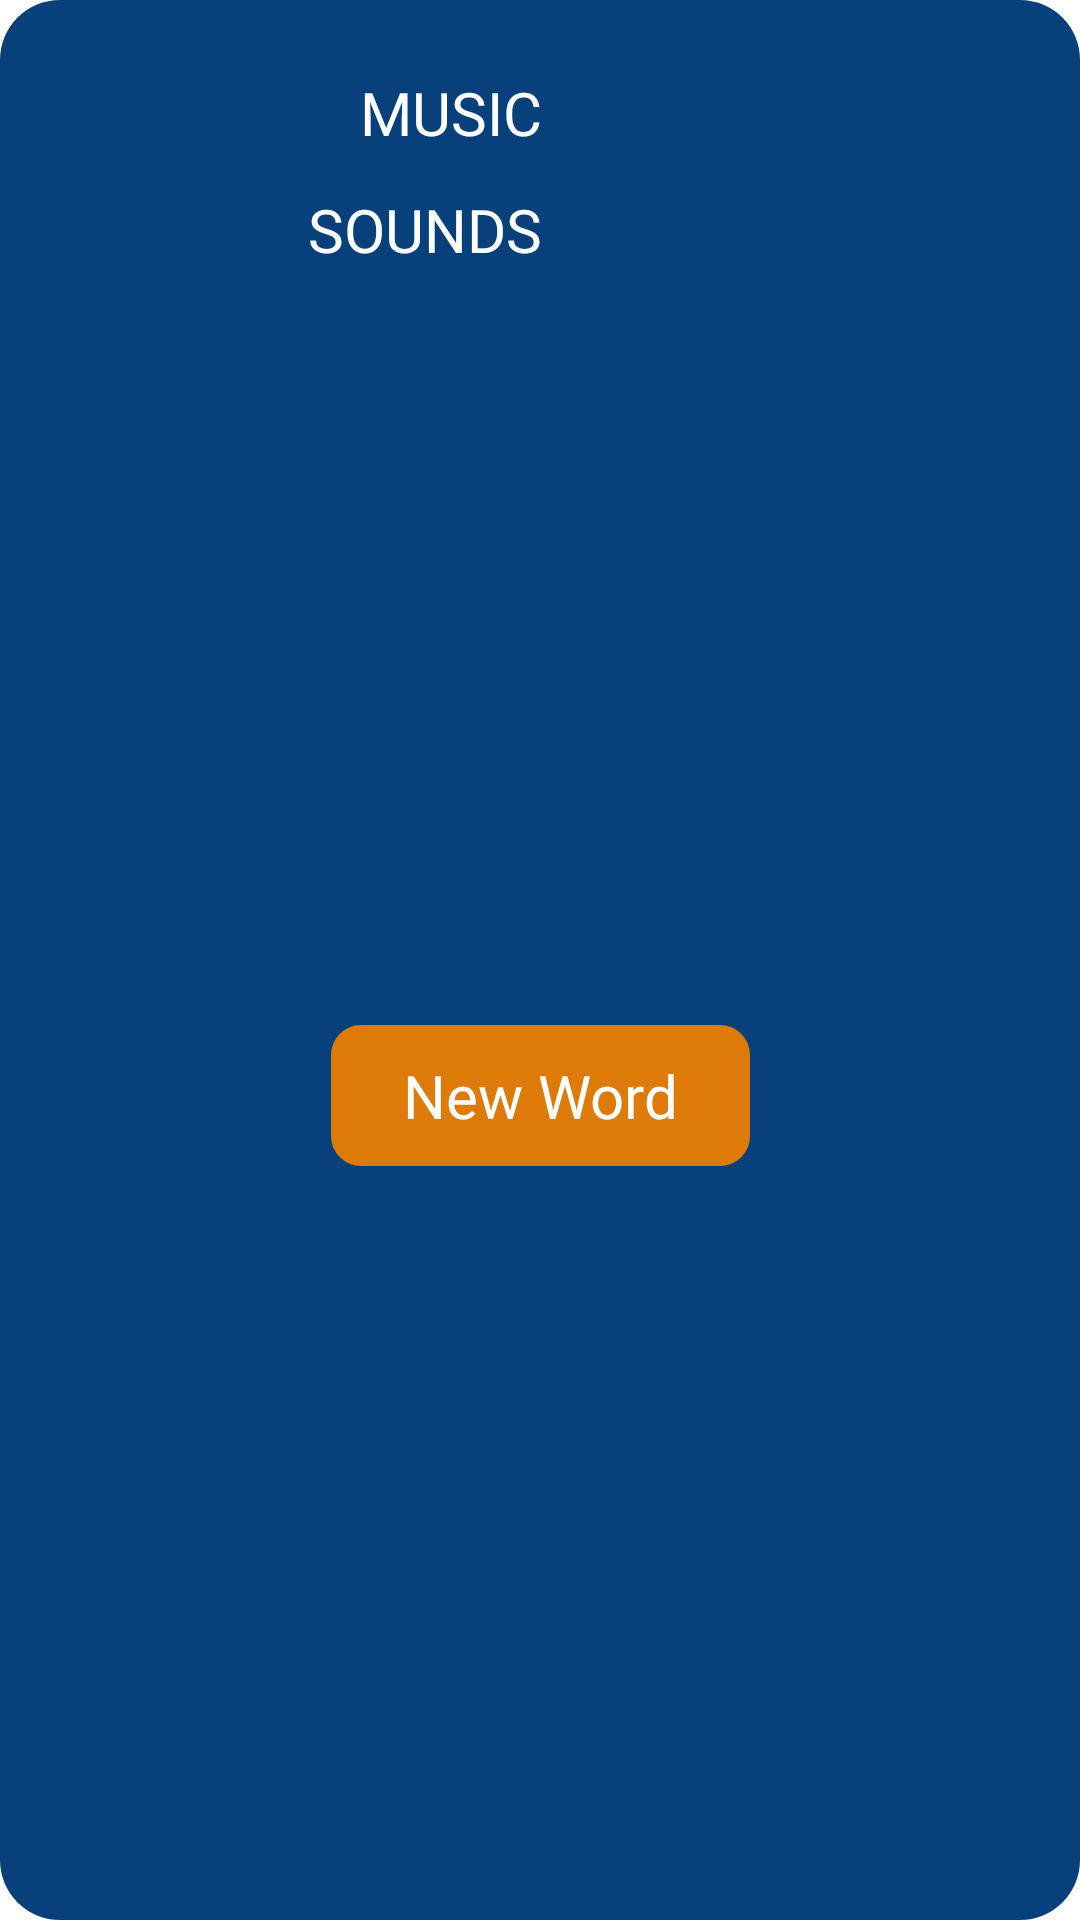

Android layout source for this screen:
<!-- AndroidManifest.xml: application theme Theme.App.Starting -->
<!-- res/layout/alert_dialog.xml -->
<?xml version="1.0" encoding="utf-8"?>
<androidx.constraintlayout.widget.ConstraintLayout xmlns:android="http://schemas.android.com/apk/res/android"
    xmlns:tools="http://schemas.android.com/tools"
    android:layout_width="match_parent"
    android:layout_height="wrap_content"
    android:contentDescription="settings dialog"
    xmlns:app="http://schemas.android.com/apk/res-auto"
    android:background="@drawable/shape_rounded_blue">

    <View
        android:importantForAccessibility="no"
        android:id="@+id/divider03"
        android:layout_width="1dp"
        android:layout_height="0dp"
        android:background="@color/transparent"
        app:layout_constraintTop_toTopOf="parent"
        app:layout_constraintBottom_toBottomOf="parent"
        app:layout_constraintLeft_toLeftOf="parent"
        app:layout_constraintRight_toRightOf="parent"/>
    <TextView
        android:labelFor="@id/musicCb"
        android:layout_width="wrap_content"
        android:layout_height="wrap_content"
        android:id="@+id/musicTv"
        android:text="MUSIC"
        android:fontFamily="@font/roboto_mono"
        android:textColor="@color/white"
        android:textSize="20sp"
        app:layout_constraintRight_toRightOf="@id/divider03"
        app:layout_constraintTop_toTopOf="parent"
        android:layout_marginTop="24sp"/>
    <TextView
        android:labelFor="@id/soundCb"
        android:layout_width="wrap_content"
        android:layout_height="wrap_content"
        android:id="@+id/soundsTv"
        android:text="SOUNDS"
        android:fontFamily="@font/roboto_mono"
        android:textColor="@color/white"
        android:textSize="20sp"
        app:layout_constraintRight_toRightOf="@id/divider03"
        app:layout_constraintTop_toBottomOf="@id/musicTv"
        android:layout_marginTop="12sp"/>
    <CheckBox
        android:layout_width="wrap_content"
        android:layout_height="wrap_content"
        android:id="@+id/musicCb"
        android:theme="@style/cbTheme"
        app:layout_constraintTop_toTopOf="@id/musicTv"
        app:layout_constraintBottom_toBottomOf="@id/musicTv"
        app:layout_constraintLeft_toLeftOf="@id/divider03"/>
    <CheckBox
        android:layout_width="wrap_content"
        android:layout_height="wrap_content"
        android:id="@+id/soundCb"
        android:theme="@style/cbTheme"
        app:layout_constraintTop_toTopOf="@id/soundsTv"
        app:layout_constraintBottom_toBottomOf="@id/soundsTv"
        app:layout_constraintLeft_toLeftOf="@id/divider03"/>

    <TextView
        android:layout_width="wrap_content"
        android:layout_height="wrap_content"
        android:gravity="center"
        android:id="@+id/tvNewWord"
        android:background="@drawable/ripple_orange"
        android:text="New Word"
        android:clickable="true"
        app:layout_constraintLeft_toLeftOf="parent"
        app:layout_constraintRight_toRightOf="parent"
        app:layout_constraintTop_toBottomOf="@id/soundsTv"
        android:layout_marginTop="24sp"
        android:paddingHorizontal="24sp"
        android:paddingVertical="10sp"
        android:textSize="20sp"
        android:textColor="@color/white"
        android:fontFamily="@font/roboto_mono"
        app:layout_constraintBottom_toBottomOf="parent"
        android:layout_marginBottom="24sp"/>

    <ImageView

        android:contentDescription="close dialog button"
        android:layout_width="30sp"
        android:layout_height="30sp"
        android:id="@+id/closeDia"
        android:background="@drawable/baseline_clear_24"
        android:clickable="true"
        app:layout_constraintRight_toRightOf="parent"
        app:layout_constraintTop_toTopOf="parent"
        android:layout_margin="14sp"/>

</androidx.constraintlayout.widget.ConstraintLayout>
<!-- resources referenced by this layout -->
<resources>
  <color name="transparent">#00000000</color>
  <color name="white">#FFFFFFFF</color>
  <!-- drawable ripple_orange (drawable) -->
  <?xml version="1.0" encoding="utf-8"?>
  <ripple xmlns:android="http://schemas.android.com/apk/res/android"
      xmlns:tools="http://schemas.android.com/tools"
      android:color="#69FFFFFF"
      tools:targetApi="tiramisu"> 
      <item android:id="@android:id/background">
          <shape android:shape="rectangle">
              <solid android:color="@color/orange"/>
              <corners
                  android:radius="10sp"
                  />
          </shape>
      </item>
  </ripple>
  <!-- drawable shape_rounded_blue (drawable) -->
  <?xml version="1.0" encoding="utf-8"?>
  <shape xmlns:android="http://schemas.android.com/apk/res/android">
      <solid android:color="@color/blue"/>
      <corners
          android:radius="20sp"
          />
  </shape>
  <style name="cbTheme">
          <item name="colorOnPrimary">@color/white</item>
          
          <item name="colorSecondary">@color/white</item>
          <item name="colorSecondaryVariant">@color/white</item>
  
      </style>
  <style name="Theme.App.Starting" parent="Theme.SplashScreen">
          <item name="windowSplashScreenBackground" tools:targetApi="s">@color/dark_blue</item>
          <item name="windowSplashScreenAnimatedIcon" tools:targetApi="s">@drawable/logo_app_for_splash</item>
          <item name="windowSplashScreenIconBackgroundColor" tools:targetApi="s">@color/dark_blue</item>
          <item name="postSplashScreenTheme">@style/Theme.Wordwander</item>
          <item name="android:windowSplashScreenBehavior" tools:targetApi="tiramisu">icon_preferred</item>
      </style>
  <color name="orange">#DD7A08</color>
  <color name="blue">#07407b</color>
  <color name="dark_blue">#0e0f3b</color>
  <!-- drawable logo_app_for_splash: png bitmap (drawable, 232013 bytes) -->
  <style name="Theme.Wordwander" parent="Theme.MaterialComponents.DayNight.NoActionBar">
          
          <item name="colorPrimary">@color/purple_500</item>
          <item name="colorPrimaryVariant">@color/purple_700</item>
          <item name="colorOnPrimary">@color/white</item>
          
          <item name="colorSecondary">@color/teal_200</item>
          <item name="colorSecondaryVariant">@color/teal_700</item>
          <item name="colorOnSecondary">@color/black</item>
          
          <item name="android:statusBarColor">?attr/colorPrimaryVariant</item>
          
      </style>
  <color name="purple_500">#FF6200EE</color>
  <color name="purple_700">#FF3700B3</color>
  <color name="teal_200">#FF03DAC5</color>
  <color name="teal_700">#FF018786</color>
  <color name="black">#FF000000</color>
</resources>
